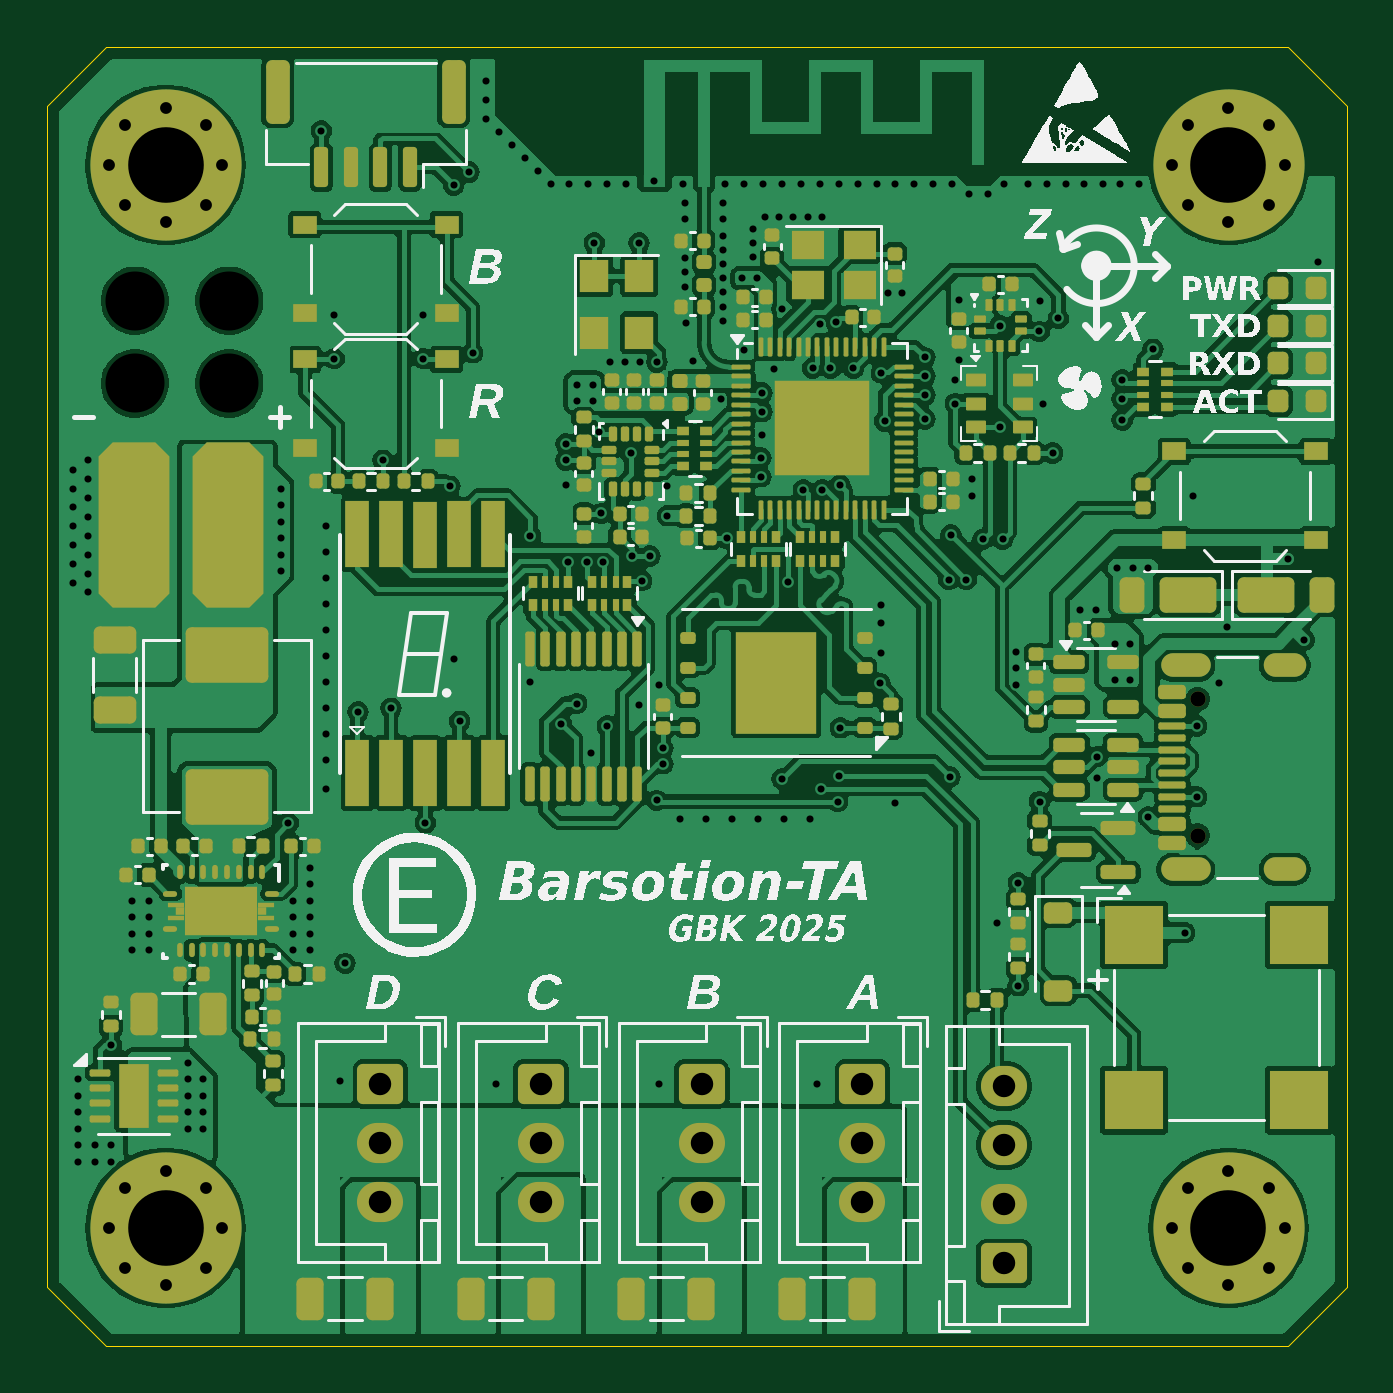
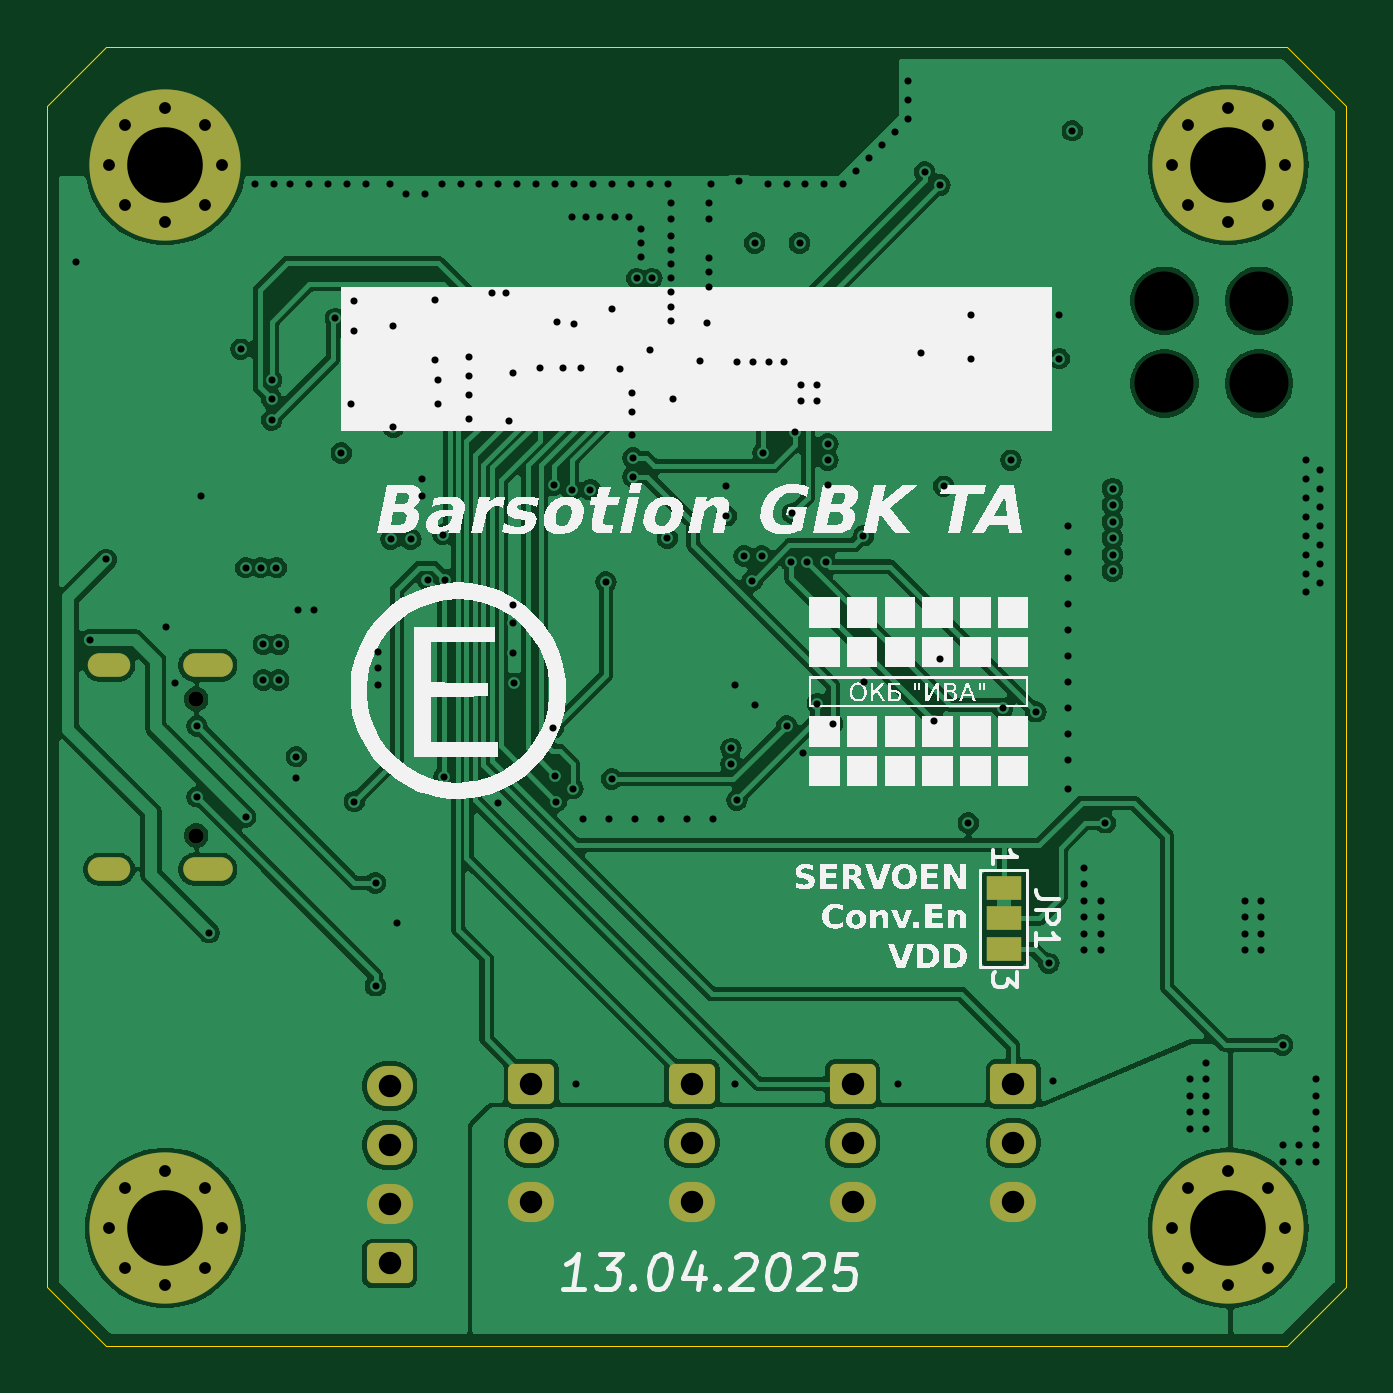
Circuit board: 13 layer files. Board 55.0 x 55.0 mm.
- bottom_copper: ThetaAnomalain-B_Cu.gbr (153228 bytes)
- bottom_mask: ThetaAnomalain-B_Mask.gbr (3436 bytes)
- paste: ThetaAnomalain-B_Paste.gbr (501 bytes)
- bottom_silk: ThetaAnomalain-B_Silkscreen.gbr (81437 bytes)
- outline: ThetaAnomalain-Edge_Cuts.gbr (931 bytes)
- top_copper: ThetaAnomalain-F_Cu.gbr (331464 bytes)
- top_mask: ThetaAnomalain-F_Mask.gbr (21424 bytes)
- paste: ThetaAnomalain-F_Paste.gbr (18973 bytes)
- top_silk: ThetaAnomalain-F_Silkscreen.gbr (129792 bytes)
- inner_copper: ThetaAnomalain-In1_Cu.gbr (151338 bytes)
- inner_copper: ThetaAnomalain-In2_Cu.gbr (200155 bytes)
- drill: ThetaAnomalain-NPTH.drl (534 bytes)
- drill: ThetaAnomalain-PTH.drl (6127 bytes)

=== bottom_copper: ThetaAnomalain-B_Cu.gbr (153228 bytes, source omitted) ===
=== bottom_mask: ThetaAnomalain-B_Mask.gbr ===
%TF.GenerationSoftware,KiCad,Pcbnew,8.0.9-8.0.9-0~ubuntu24.04.1*%
%TF.CreationDate,2025-04-13T21:31:37+05:00*%
%TF.ProjectId,ThetaAnomalain,54686574-6141-46e6-9f6d-616c61696e2e,rev?*%
%TF.SameCoordinates,Original*%
%TF.FileFunction,Soldermask,Bot*%
%TF.FilePolarity,Negative*%
%FSLAX46Y46*%
G04 Gerber Fmt 4.6, Leading zero omitted, Abs format (unit mm)*
G04 Created by KiCad (PCBNEW 8.0.9-8.0.9-0~ubuntu24.04.1) date 2025-04-13 21:31:37*
%MOMM*%
%LPD*%
G01*
G04 APERTURE LIST*
G04 Aperture macros list*
%AMRoundRect*
0 Rectangle with rounded corners*
0 $1 Rounding radius*
0 $2 $3 $4 $5 $6 $7 $8 $9 X,Y pos of 4 corners*
0 Add a 4 corners polygon primitive as box body*
4,1,4,$2,$3,$4,$5,$6,$7,$8,$9,$2,$3,0*
0 Add four circle primitives for the rounded corners*
1,1,$1+$1,$2,$3*
1,1,$1+$1,$4,$5*
1,1,$1+$1,$6,$7*
1,1,$1+$1,$8,$9*
0 Add four rect primitives between the rounded corners*
20,1,$1+$1,$2,$3,$4,$5,0*
20,1,$1+$1,$4,$5,$6,$7,0*
20,1,$1+$1,$6,$7,$8,$9,0*
20,1,$1+$1,$8,$9,$2,$3,0*%
G04 Aperture macros list end*
%ADD10RoundRect,0.250000X-0.725000X0.600000X-0.725000X-0.600000X0.725000X-0.600000X0.725000X0.600000X0*%
%ADD11O,1.950000X1.700000*%
%ADD12C,0.800000*%
%ADD13C,6.400000*%
%ADD14RoundRect,0.250000X0.725000X-0.600000X0.725000X0.600000X-0.725000X0.600000X-0.725000X-0.600000X0*%
%ADD15C,1.649242*%
%ADD16C,0.650000*%
%ADD17O,2.100000X1.000000*%
%ADD18O,1.800000X1.000000*%
%ADD19R,1.500000X1.000000*%
G04 APERTURE END LIST*
D10*
%TO.C,J4*%
X100700000Y-117900000D03*
D11*
X100700000Y-120400000D03*
X100700000Y-122900000D03*
%TD*%
D12*
%TO.C,H1*%
X120600000Y-79000000D03*
X121302944Y-77302944D03*
X121302944Y-80697056D03*
X123000000Y-76600000D03*
D13*
X123000000Y-79000000D03*
D12*
X123000000Y-81400000D03*
X124697056Y-77302944D03*
X124697056Y-80697056D03*
X125400000Y-79000000D03*
%TD*%
D10*
%TO.C,J3*%
X107500000Y-117900000D03*
D11*
X107500000Y-120400000D03*
X107500000Y-122900000D03*
%TD*%
D14*
%TO.C,J7*%
X113500000Y-125500000D03*
D11*
X113500000Y-123000000D03*
X113500000Y-120500000D03*
X113500000Y-118000000D03*
%TD*%
D15*
%TO.C,J8*%
X76700000Y-84750000D03*
X76700000Y-88250000D03*
X80700000Y-84750000D03*
X80700000Y-88250000D03*
%TD*%
D10*
%TO.C,J6*%
X87100000Y-117900000D03*
D11*
X87100000Y-120400000D03*
X87100000Y-122900000D03*
%TD*%
D12*
%TO.C,H4*%
X120600000Y-124000000D03*
X121302944Y-122302944D03*
X121302944Y-125697056D03*
X123000000Y-121600000D03*
D13*
X123000000Y-124000000D03*
D12*
X123000000Y-126400000D03*
X124697056Y-122302944D03*
X124697056Y-125697056D03*
X125400000Y-124000000D03*
%TD*%
D10*
%TO.C,J5*%
X93900000Y-117900000D03*
D11*
X93900000Y-120400000D03*
X93900000Y-122900000D03*
%TD*%
D12*
%TO.C,H2*%
X75600000Y-124000000D03*
X76302944Y-122302944D03*
X76302944Y-125697056D03*
X78000000Y-121600000D03*
D13*
X78000000Y-124000000D03*
D12*
X78000000Y-126400000D03*
X79697056Y-122302944D03*
X79697056Y-125697056D03*
X80400000Y-124000000D03*
%TD*%
D16*
%TO.C,J1*%
X121695000Y-107390000D03*
X121695000Y-101610000D03*
D17*
X121195000Y-108820000D03*
D18*
X125375000Y-108820000D03*
D17*
X121195000Y-100180000D03*
D18*
X125375000Y-100180000D03*
%TD*%
D12*
%TO.C,H3*%
X75600000Y-79000000D03*
X76302944Y-77302944D03*
X76302944Y-80697056D03*
X78000000Y-76600000D03*
D13*
X78000000Y-79000000D03*
D12*
X78000000Y-81400000D03*
X79697056Y-77302944D03*
X79697056Y-80697056D03*
X80400000Y-79000000D03*
%TD*%
D19*
%TO.C,JP1*%
X87500000Y-109600000D03*
X87500000Y-110900000D03*
X87500000Y-112200000D03*
%TD*%
M02*

=== paste: ThetaAnomalain-B_Paste.gbr ===
%TF.GenerationSoftware,KiCad,Pcbnew,8.0.9-8.0.9-0~ubuntu24.04.1*%
%TF.CreationDate,2025-04-13T21:31:37+05:00*%
%TF.ProjectId,ThetaAnomalain,54686574-6141-46e6-9f6d-616c61696e2e,rev?*%
%TF.SameCoordinates,Original*%
%TF.FileFunction,Paste,Bot*%
%TF.FilePolarity,Positive*%
%FSLAX46Y46*%
G04 Gerber Fmt 4.6, Leading zero omitted, Abs format (unit mm)*
G04 Created by KiCad (PCBNEW 8.0.9-8.0.9-0~ubuntu24.04.1) date 2025-04-13 21:31:37*
%MOMM*%
%LPD*%
G01*
G04 APERTURE LIST*
G04 APERTURE END LIST*
M02*

=== bottom_silk: ThetaAnomalain-B_Silkscreen.gbr (81437 bytes, source omitted) ===
=== outline: ThetaAnomalain-Edge_Cuts.gbr ===
%TF.GenerationSoftware,KiCad,Pcbnew,8.0.9-8.0.9-0~ubuntu24.04.1*%
%TF.CreationDate,2025-04-13T21:31:37+05:00*%
%TF.ProjectId,ThetaAnomalain,54686574-6141-46e6-9f6d-616c61696e2e,rev?*%
%TF.SameCoordinates,Original*%
%TF.FileFunction,Profile,NP*%
%FSLAX46Y46*%
G04 Gerber Fmt 4.6, Leading zero omitted, Abs format (unit mm)*
G04 Created by KiCad (PCBNEW 8.0.9-8.0.9-0~ubuntu24.04.1) date 2025-04-13 21:31:37*
%MOMM*%
%LPD*%
G01*
G04 APERTURE LIST*
%TA.AperFunction,Profile*%
%ADD10C,0.050000*%
%TD*%
G04 APERTURE END LIST*
D10*
X73000000Y-126500000D02*
X75500000Y-129000000D01*
X73000000Y-126500000D02*
X73000000Y-76500000D01*
X128000000Y-76500000D02*
X128000000Y-126500000D01*
X75500000Y-74000000D02*
X125500000Y-74000000D01*
X75500000Y-74000000D02*
X73000000Y-76500000D01*
X125500000Y-129000000D02*
X75500000Y-129000000D01*
X128000000Y-76500000D02*
X125500000Y-74000000D01*
X125500000Y-129000000D02*
X128000000Y-126500000D01*
M02*

=== top_copper: ThetaAnomalain-F_Cu.gbr (331464 bytes, source omitted) ===
=== top_mask: ThetaAnomalain-F_Mask.gbr (21424 bytes, source omitted) ===
=== paste: ThetaAnomalain-F_Paste.gbr (18973 bytes, source omitted) ===
=== top_silk: ThetaAnomalain-F_Silkscreen.gbr (129792 bytes, source omitted) ===
=== inner_copper: ThetaAnomalain-In1_Cu.gbr (151338 bytes, source omitted) ===
=== inner_copper: ThetaAnomalain-In2_Cu.gbr (200155 bytes, source omitted) ===
=== drill: ThetaAnomalain-NPTH.drl ===
M48
; DRILL file {KiCad 8.0.9-8.0.9-0~ubuntu24.04.1} date 2025-04-13T21:31:44+0500
; FORMAT={-:-/ absolute / inch / decimal}
; #@! TF.CreationDate,2025-04-13T21:31:44+05:00
; #@! TF.GenerationSoftware,Kicad,Pcbnew,8.0.9-8.0.9-0~ubuntu24.04.1
; #@! TF.FileFunction,NonPlated,1,4,NPTH
FMAT,2
INCH
; #@! TA.AperFunction,NonPlated,NPTH,ComponentDrill
T1C0.0256
; #@! TA.AperFunction,NonPlated,NPTH,ComponentDrill
T2C0.0984
%
G90
G05
T1
X4.7911Y-4.0004
X4.7911Y-4.228
T2
X3.0197Y-3.3366
X3.0197Y-3.4744
X3.1772Y-3.3366
X3.1772Y-3.4744
M30

=== drill: ThetaAnomalain-PTH.drl (6127 bytes, source omitted) ===
